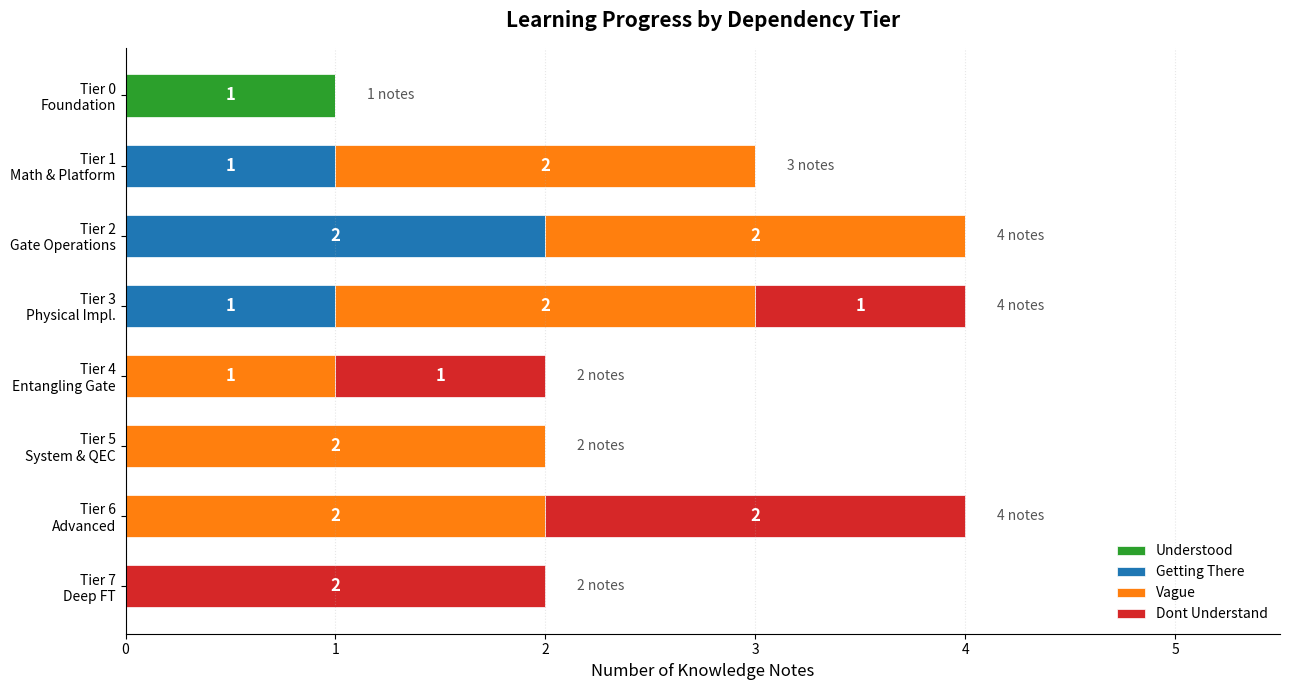

This figure's Python source: (Note: this script raises an exception after producing the figure.)
import matplotlib
matplotlib.use('Agg')
import matplotlib.pyplot as plt
import matplotlib.patches as mpatches
import numpy as np

# Data: comprehension counts per tier
# Order: [understood, getting_there, vague, dont_understand]
tiers = [
    'Tier 0\nFoundation',
    'Tier 1\nMath & Platform',
    'Tier 2\nGate Operations',
    'Tier 3\nPhysical Impl.',
    'Tier 4\nEntangling Gate',
    'Tier 5\nSystem & QEC',
    'Tier 6\nAdvanced',
    'Tier 7\nDeep FT',
]

data = [
    [1, 0, 0, 0],  # Tier 0
    [0, 1, 2, 0],  # Tier 1
    [0, 2, 2, 0],  # Tier 2
    [0, 1, 2, 1],  # Tier 3
    [0, 0, 1, 1],  # Tier 4
    [0, 0, 2, 0],  # Tier 5
    [0, 0, 2, 2],  # Tier 6
    [0, 0, 0, 2],  # Tier 7
]

colors = ['#2ca02c', '#1f77b4', '#ff7f0e', '#d62728']
labels = ['Understood', 'Getting There', 'Vague', 'Dont Understand']

fig, ax = plt.subplots(figsize=(13, 7))

y_pos = np.arange(len(tiers))
bar_height = 0.6

# Build stacked horizontal bars
lefts = np.zeros(len(tiers))
for i, (label, color) in enumerate(zip(labels, colors)):
    values = [row[i] for row in data]
    ax.barh(y_pos, values, bar_height, left=lefts, color=color, label=label, edgecolor='white', linewidth=0.5)
    # Add count labels inside bars
    for j, (v, l) in enumerate(zip(values, lefts)):
        if v > 0:
            ax.text(l + v / 2, y_pos[j], str(v), ha='center', va='center',
                    fontsize=12, fontweight='bold', color='white')
    lefts += values

# Add total count at end of each bar
totals = [sum(row) for row in data]
for i, total in enumerate(totals):
    ax.text(lefts[i] + 0.15, y_pos[i], f'{total} notes',
            ha='left', va='center', fontsize=10, color='#555555')

ax.set_yticks(y_pos)
ax.set_yticklabels(tiers, fontsize=10)
ax.set_xlabel('Number of Knowledge Notes', fontsize=12)
ax.set_title('Learning Progress by Dependency Tier', fontsize=15, fontweight='bold', pad=15)
ax.legend(loc='lower right', frameon=False, fontsize=10)
ax.set_xlim(0, max(totals) + 1.5)
ax.grid(axis='x', alpha=0.3, ls=':')
ax.spines['top'].set_visible(False)
ax.spines['right'].set_visible(False)
ax.invert_yaxis()

plt.tight_layout()
plt.savefig('Rydberg atom/attachments/learning-progress-2026-06-02.png', dpi=150, bbox_inches='tight')
print('Chart saved successfully.')
